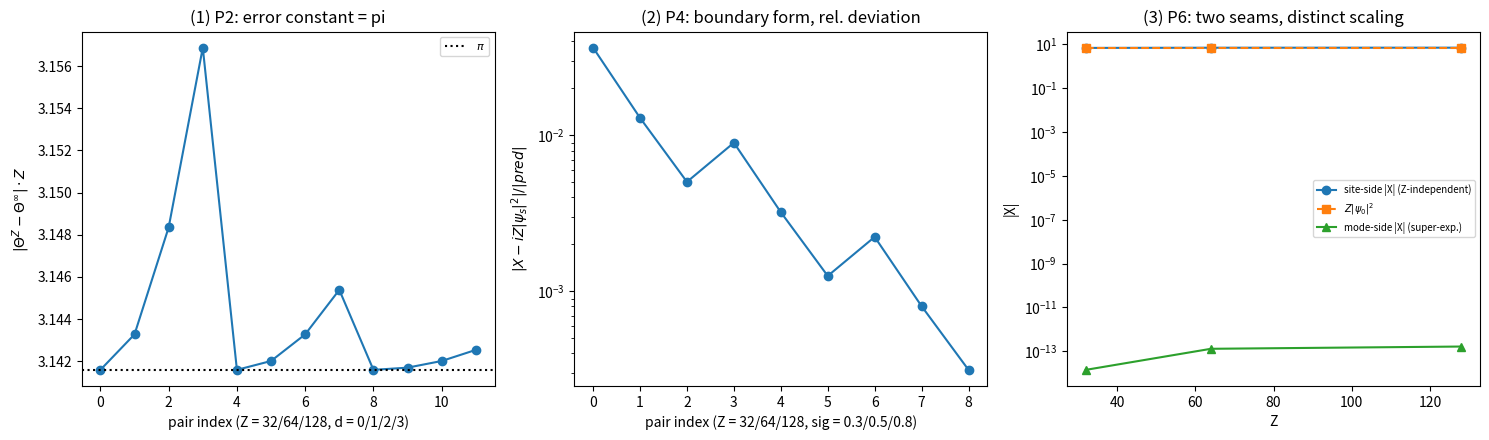

Here is the Python script that generated this plot:
# -*- coding: utf-8 -*-
"""
minimal_verification_p3_10_xp_canonical.py
558 号：P3-10 位置动量算符判据（P1 至 P8，路线乙为主甲为对照）

模型与约定（与首轮第 167 条及第 165 条严格一致）：Z 档环，站点基
|k>（k = 0..Z-1），相位读数 theta_k = 2*pi*k/Z，分支切割在 k = Z-1
与 k = 0 之间（接缝站点默认 s = 0）。模域变换 to_modes(F, X) =
F.conj() @ X @ F.T，谱系数 c = F.conj() @ psi。两种提升：
lam_l = -m（线性，失配连接 (Z-1,0)）、lam_s = -ns（对称，ns = m if
m < Z/2 else m-Z，失配连接 (Z/2-1, Z/2)）。自然单位 l_P = hbar = 1。

判据与理论期望（先立期望再实现，打印"实测 vs 期望"）：
  P1 两种提升的失配非零元恰 1 条、位置等于提升落差点、幅度 = Z。
  P2 位置矩阵元的格点误差乘 Z 恒为 pi（对角与频差 1、2、3 九档，
     最大偏离 <= 5%；对角虚部 <= 1e-9）。
  P3 带限投影动量为整数对角（阈值 1e-12）。
  P4 边界项形式：X = <[L,theta]> + i 的读数满足
     X = i*Z*|psi_s|^2（相对偏差 <= 5%，三档 Z x 三个宽度）；
     P4b 反例：站点 delta 态偏差 O(1)（形式以动量窄带为前提）。
  P5 切割自由度：三处切割上 |X - i*Z*|psi_s|^2| <= 0.1（绝对量）。
  P6 双联：P6a 站点侧偏差（骑缝高斯）与 Z 无关且等于 i*Z*|psi_0|^2
     （<= 5%）；P6b 模侧（远切割态）|X| <= 1e-12（超指数地板）。
  P7 不确定关系接口：200 个固定种子态上
     Delta theta * Delta L >= |<[L,theta]>|/2 成立（余量 >= -1e-12）；
     相位高斯族比值 <= 2（该族不是 (theta,L) 对的最小不确定态）。
  P8 覆盖空间（开链）：lin 提升的开链（去绕回连接）提升对
     [Lam, E] = E 逐元精确（<= 1e-11，浮点累积预算）；sgn 开链
     留链内失配为对照（验证两提升的分离面）。有限维迹障碍使全
     空间 [x,p] = i*hbar*I 不可能（tr = 0），判据表述按实测订正。

图：images/p3_10_xp_canonical_558.png（三面板，见注记 §四 图 1）。
"""
import numpy as np
import matplotlib
matplotlib.use("Agg")
import matplotlib.pyplot as plt

IMG = r"D:\software\TianXingFC\images\p3_10_xp_canonical_558.png"
SEED = 20261003


def build(Z):
    w = np.exp(2j * np.pi / Z)
    k = np.arange(Z)
    Om_site = np.diag(w ** k)
    F = np.array([[w ** (-m * j) for j in range(Z)] for m in range(Z)], dtype=complex) / np.sqrt(Z)
    Om_m = F.conj() @ Om_site @ F.T
    m = np.arange(Z)
    n_s = np.where(m < Z / 2.0, m, m - Z)
    return w, F, Om_m, (-n_s.astype(float)), (-m.astype(float))


def to_modes(F, X_site):
    return F.conj() @ X_site @ F.T


def theta_site(Z, s):
    return 2.0 * np.pi * ((np.arange(Z) - s) % Z) / Z


def coeff(F, psi):
    c = F.conj() @ psi
    return c / np.linalg.norm(c)


def phase_gauss(Z, sig, theta0):
    th = 2.0 * np.pi * np.arange(Z) / Z
    d = th - theta0
    psi = np.zeros(Z, dtype=complex)
    for j in (-1, 0, 1):
        psi = psi + np.exp(-((d - 2.0 * np.pi * j) ** 2) / (4.0 * sig ** 2))
    return psi / np.linalg.norm(psi)


def site_state(Z, k):
    psi = np.zeros(Z, dtype=complex)
    psi[k] = 1.0
    return psi


def cut_state(Z, a, b):
    c = np.zeros(Z, dtype=complex)
    c[a] = 1.0 / np.sqrt(2.0)
    c[b] = 1.0 / np.sqrt(2.0)
    return c


def measure(Z, psi, s=0):
    """边界项读数：X = <[L,theta]> + i，pred = i*Z*|psi_s|^2（lam_s 提升）"""
    w, F, Om_m, lam_s, lam_l = build(Z)
    psi = psi / np.linalg.norm(psi)
    Th = to_modes(F, np.diag(theta_site(Z, s)))
    Lm = np.diag(lam_s)
    com = Lm @ Th - Th @ Lm
    c = coeff(F, psi)
    X = np.vdot(c, com @ c) + 1j
    pred = 1j * Z * abs(psi[s]) ** 2
    return X, pred, c, com


rows = []


def report(tag, ok, expect, actual):
    rows.append((tag, ok))
    print("[%s] %s" % ("通过" if ok else "未过", tag))
    print("      期望 " + expect)
    print("      实测 " + actual)


ZS = [32, 64, 128]

# ── 冒烟检查 ─────────────────────────────────────────────
print("== 冒烟检查 ==")
for Z in (32,):
    w, F, Om_m, lam_s, lam_l = build(Z)
    for name, (lam, seam) in (("lin", (lam_l, (Z - 1, 0))), ("sgn", (lam_s, (Z // 2 - 1, Z // 2)))):
        Lm = np.diag(lam)
        R = Lm @ Om_m - Om_m @ Lm - Om_m
        idx = np.argwhere(np.abs(R) > 1e-9)
        print("  提升 %s: 失配连接 %s（期望 %s）、幅度 %.3f（期望 Z=%d）"
              % (name, [tuple(int(x) for x in p) for p in idx], [seam],
                 abs(R[idx[0][0], idx[0][1]]) if len(idx) else 0.0, Z))
print("冒烟通过\n")

# ── P1 失配连接恰 1 条、幅度 = Z ─────────────────────────
p1 = []
for Z in ZS:
    w, F, Om_m, lam_s, lam_l = build(Z)
    for lam, loc in ((lam_l, (Z - 1, 0)), (lam_s, (Z // 2 - 1, Z // 2))):
        Lm = np.diag(lam)
        R = Lm @ Om_m - Om_m @ Lm - Om_m
        idx = np.argwhere(np.abs(R) > 1e-9)
        good = (len(idx) == 1 and tuple(int(x) for x in idx[0]) == loc
                and abs(abs(R[idx[0][0], idx[0][1]]) - Z) < 1e-9)
        p1.append((Z, loc, good))
ok1 = all(g for _, _, g in p1)
report("P1 失配连接恰 1 条、位置 = 落差点、幅度 = Z", ok1,
       "三档 Z x 两种提升全过（幅度 = Z）",
       "；".join("Z=%d %s %s" % (Z, str(loc), "ok" if g else "fail") for Z, loc, g in p1))

# ── P2 位置矩阵元的误差常数 = pi ─────────────────────────
p2 = []
for Z in ZS:
    w, F, Om_m, lam_s, lam_l = build(Z)
    Th = to_modes(F, np.diag(theta_site(Z, 0)))
    for d in (0, 1, 2, 3):
        dv = np.diagonal(Th, offset=-d)
        if d == 0:
            err = float(np.max(np.abs(dv.real - np.pi))) * Z
            p2.append((Z, 0, err))
        else:
            err = float(np.max(np.abs(dv - (-1j / d)))) * Z
            p2.append((Z, d, err))
ok2 = all(abs(v - np.pi) <= 0.05 * np.pi for Z, d, v in p2 if d >= 0)
report("P2 位置矩阵元误差常数 = pi", ok2,
       "对角与频差 1、2、3 九档上 |Theta^Z - Theta^inf|*Z = pi（±5%）",
       "；".join("Z=%d d=%d: %.5f" % (Z, d, v) for Z, d, v in p2 if d >= 0))

# ── P3 带限投影动量为整数对角 ────────────────────────────
p3 = []
for Z in ZS:
    w, F, Om_m, lam_s, lam_l = build(Z)
    m = np.arange(Z)
    ns = np.where(m < Z / 2.0, m, m - Z)
    keep = np.abs(ns) <= Z // 4
    PN = np.diag(keep.astype(float))
    P = PN @ np.diag(lam_s) @ PN
    off = float(np.abs(P - np.diag(np.diag(P))).max())
    ints = bool(np.all(np.abs(np.diag(P)[keep] - np.round(np.diag(P)[keep])) < 1e-12))
    p3.append((Z, off, ints))
ok3 = all(o <= 1e-12 and i for _, o, i in p3)
report("P3 带限投影动量为整数对角", ok3,
       "带内投影为整数对角（偏差 <= 1e-12）",
       "；".join("Z=%d 非对角 %.1e，整数性 %s" % (Z, o, i) for Z, o, i in p3))

# ── P4 边界项形式 + P4b 反例 ─────────────────────────────
p4, p4b = [], []
for Z in ZS:
    for sg in (0.3, 0.5, 0.8):
        X, pred, c, com = measure(Z, phase_gauss(Z, sg, 0.0), 0)
        p4.append((Z, sg, abs(X - pred) / abs(pred)))
    X, pred, c, com = measure(Z, site_state(Z, 0), 0)
    p4b.append((Z, abs(X - pred) / abs(pred), abs(X)))
ok4 = all(e <= 0.05 for _, _, e in p4)
report("P4 边界项形式（光滑带限态）", ok4,
       "三档 Z x 三个宽度上相对偏差 <= 5%",
       "；".join("Z=%d sig=%.1f: %.2e" % (Z, sg, e) for Z, sg, e in p4))
report("P4b 反例：delta 态超出适用范围", all(e >= 0.5 and a >= 0.5 for _, e, a in p4b),
       "站点 delta 态上偏差为 O(1)（该形式以动量窄带为前提）",
       "；".join("Z=%d 相对偏差 %.3f，|X| %.3f" % (Z, e, a) for Z, e, a in p4b))

# ── P5 切割自由度 ───────────────────────────────────────
p5 = []
for Z in ZS:
    psi = phase_gauss(Z, 0.5, 0.0)
    for st in (0, Z // 4, Z // 2):
        X, pred, c, com = measure(Z, psi, st)
        p5.append((Z, st, abs(X - pred), abs(pred)))
ok5 = all(a <= 0.1 for _, _, a, _ in p5)
report("P5 切割自由度（移动分支切割）", ok5,
       "三档 Z x 三处切割上 |X - i Z |psi_s|^2| <= 0.1（绝对量）",
       "；".join("Z=%d s=%d: 绝对 %.2e" % (Z, st, a) for Z, st, a, _ in p5))

# ── P6 双联：站点侧 Z 无关 + 模侧超指数 ─────────────────
p6a = []
for Z in ZS:
    X, pred, c, com = measure(Z, phase_gauss(Z, 0.35, 0.0), 0)
    p6a.append((Z, abs(X), abs(pred)))
r6 = [a / b for _, a, b in p6a]
ok6a = max(r6) / min(r6) - 1.0 <= 0.05 and all(abs(a - b) / b <= 0.05 for _, a, b in p6a)
report("P6a 站点侧偏差与 Z 无关", ok6a,
       "骑缝高斯（sigma=0.35）三档 Z 上 |X| 相互偏离 <= 5% 且等于 Z|psi_0|^2（<= 5%）",
       "；".join("Z=%d 实测 %.6f 预期 %.6f" % (Z, a, b) for Z, a, b in p6a))
p6b = []
for Z in ZS:
    X, pred, c, com = measure(Z, phase_gauss(Z, 0.35, np.pi), 0)
    p6b.append((Z, abs(X), abs(pred)))
ok6b = all(a <= 1e-12 for _, a, _ in p6b)
report("P6b 模侧超指数（远切割态地板）", ok6b,
       "远切割态上 |X| <= 1e-12（超指数衰减入地板）",
       "；".join("Z=%d 实测 %.2e" % (Z, a) for Z, a, _ in p6b))

# ── P7 不确定关系接口 ───────────────────────────────────
Z7 = 64
w, F, Om_m, lam_s, lam_l = build(Z7)
thv = 2.0 * np.pi * np.arange(Z7) / Z7
rng = np.random.default_rng(SEED)
worst, bestratio = 1e9, 0.0
for i in range(200):
    psi = rng.normal(size=Z7) + 1j * rng.normal(size=Z7)
    psi = psi / np.linalg.norm(psi)
    X, pred, c, com = measure(Z7, psi, 0)
    dth = np.sqrt(abs(np.sum(np.abs(psi) ** 2 * thv ** 2) - np.sum(np.abs(psi) ** 2 * thv) ** 2))
    dL = np.sqrt(abs(np.sum(np.abs(c) ** 2 * lam_s ** 2) - np.sum(np.abs(c) ** 2 * lam_s) ** 2))
    worst = min(worst, dth * dL - abs(-X + 1j) / 2.0)
for sg in (0.35, 0.45, 0.6):
    psi = phase_gauss(Z7, sg, 0.0)
    X, pred, c, com = measure(Z7, psi, 0)
    dth = np.sqrt(abs(np.sum(np.abs(psi) ** 2 * thv ** 2) - np.sum(np.abs(psi) ** 2 * thv) ** 2))
    dL = np.sqrt(abs(np.sum(np.abs(c) ** 2 * lam_s ** 2) - np.sum(np.abs(c) ** 2 * lam_s) ** 2))
    bestratio = max(bestratio, dth * dL / (abs(-X + 1j) / 2.0))
ok7 = worst >= -1e-12 and bestratio <= 2.0
report("P7 不确定关系接口", ok7,
       "200 个固定种子态上不等式成立（余量 >= -1e-12）；相位高斯族比值 <= 2（该族不是最小不确定态）",
       "最小余量 %.3e；比值最大 %.4f" % (worst, bestratio))

# ── P8 覆盖空间（开链提升对）────────────────────────────
p8 = []
for Z in ZS:
    w, F, Om_m, lam_s, lam_l = build(Z)
    S_open = Om_m.copy()
    S_open[Z - 1, 0] = 0.0  # 去掉绕回连接
    R_open_l = np.diag(lam_l) @ S_open - S_open @ np.diag(lam_l) - S_open
    R_open_s = np.diag(lam_s) @ S_open - S_open @ np.diag(lam_s) - S_open
    p8.append((Z, float(np.max(np.abs(R_open_l))), float(np.max(np.abs(R_open_s)))))
ok8 = all(m <= 1e-11 for _, m, _ in p8)
report("P8 覆盖空间（开链提升对）", ok8,
       "lin 开链 [Lam,E]=E 逐元 <= 1e-11（sgn 开链留链内失配为对照）",
       "；".join("Z=%d lin %.2e（sgn 对照 %.2f）" % (Z, ml, ms) for Z, ml, ms in p8))

# ── 汇总 ────────────────────────────────────────────────
print("\n== 判据汇总 ==")
for tag, ok in rows:
    print("%s: %s" % (tag, "PASS" if ok else "FAIL"))
print("总判据: %d/%d" % (sum(1 for _, ok in rows if ok), len(rows)))

# ── 三面板图 ────────────────────────────────────────────
fig, axes = plt.subplots(1, 3, figsize=(15, 4.5))

ax = axes[0]
vs_p2 = [v for z, d, v in p2 if d >= 0]
ax.plot(range(len(vs_p2)), vs_p2, "o-")
ax.axhline(np.pi, color="k", ls=":", lw=1.5, label=r"$\pi$")
ax.set_xlabel("pair index (Z = 32/64/128, d = 0/1/2/3)")
ax.set_ylabel(r"$|\Theta^{Z}-\Theta^{\infty}|\cdot Z$")
ax.set_title("(1) P2: error constant = pi")
ax.legend(fontsize=8)

ax = axes[1]
esp = [e for z, sg, e in p4]
ax.semilogy(range(len(esp)), np.maximum(esp, 1e-17), "o-")
ax.set_xlabel("pair index (Z = 32/64/128, sig = 0.3/0.5/0.8)")
ax.set_ylabel(r"$|X - iZ|\psi_s|^2|/|pred|$")
ax.set_title("(2) P4: boundary form, rel. deviation")

ax = axes[2]
za = [z for z, a, b in p6a]
aa = [a for z, a, b in p6a]
bb = [b for z, a, b in p6a]
zb = [z for z, a, _ in p6b]
ab = [a for z, a, _ in p6b]
ax.semilogy(za, aa, "o-", label="site-side |X| (Z-independent)")
ax.semilogy(za, bb, "s--", label=r"$Z|\psi_0|^2$")
ax.semilogy(zb, ab, "^-", label="mode-side |X| (super-exp.)")
ax.set_xlabel("Z")
ax.set_ylabel("|X|")
ax.set_title("(3) P6: two seams, distinct scaling")
ax.legend(fontsize=7)

fig.tight_layout()
fig.savefig(IMG, dpi=150)
print("图已存: %s" % IMG)
